Labelled photos from "maize-status-prediction", an image-classification folder in Eng-Janvier/maize-status-prediction. The possible labels are: FAW, health.

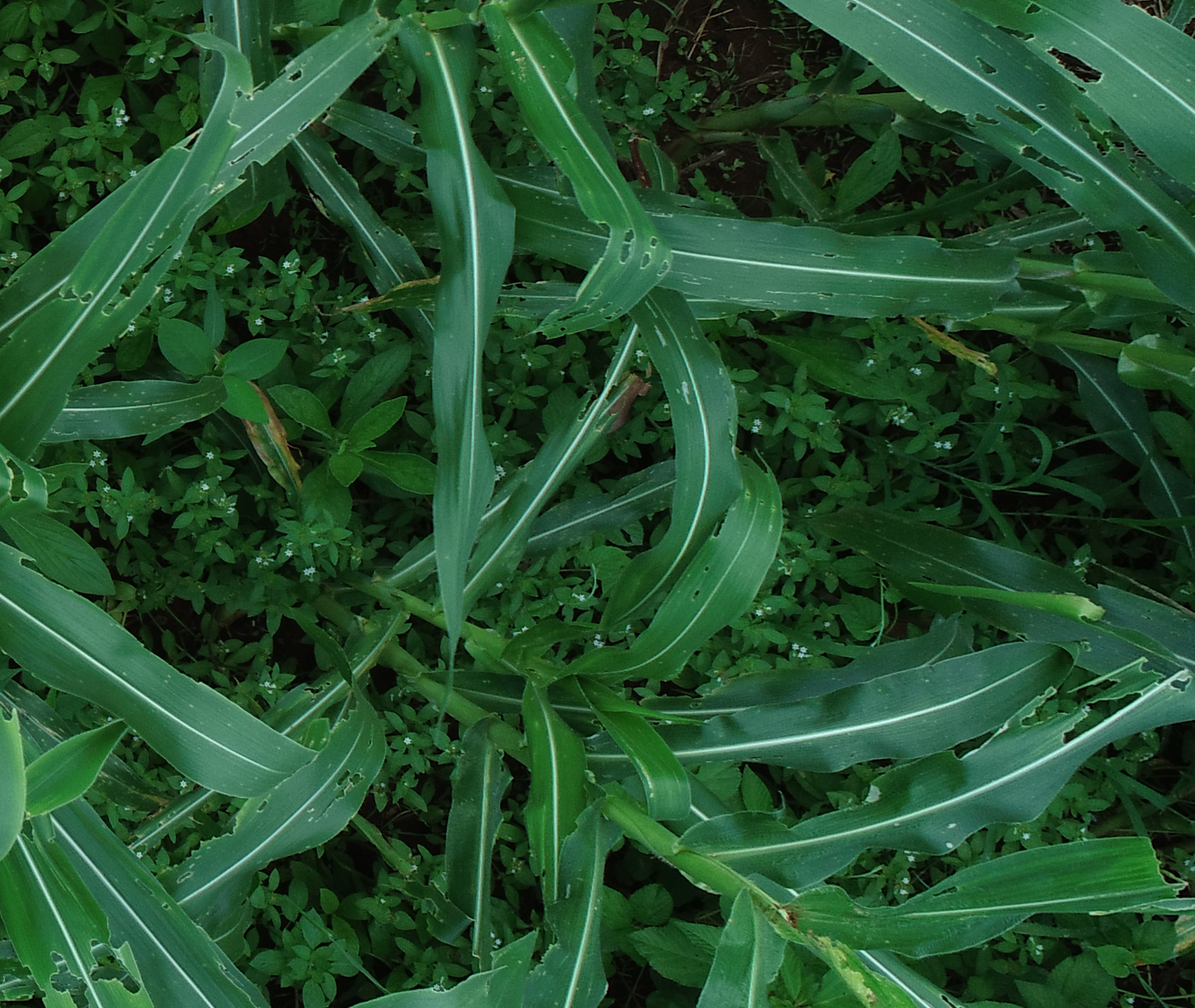
Label: FAW

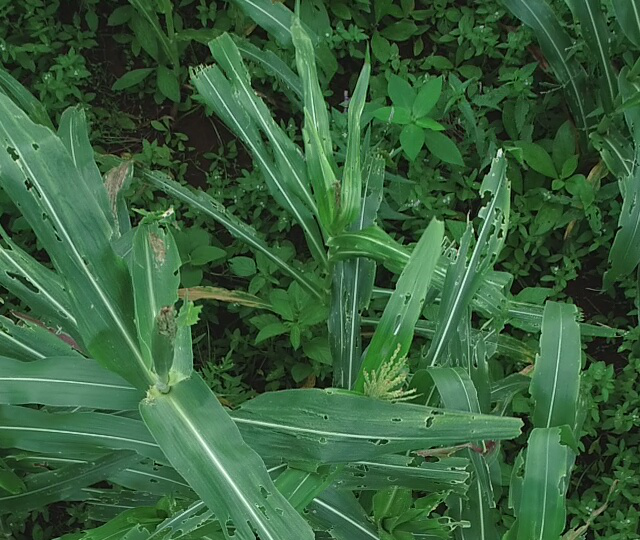
Label: FAW

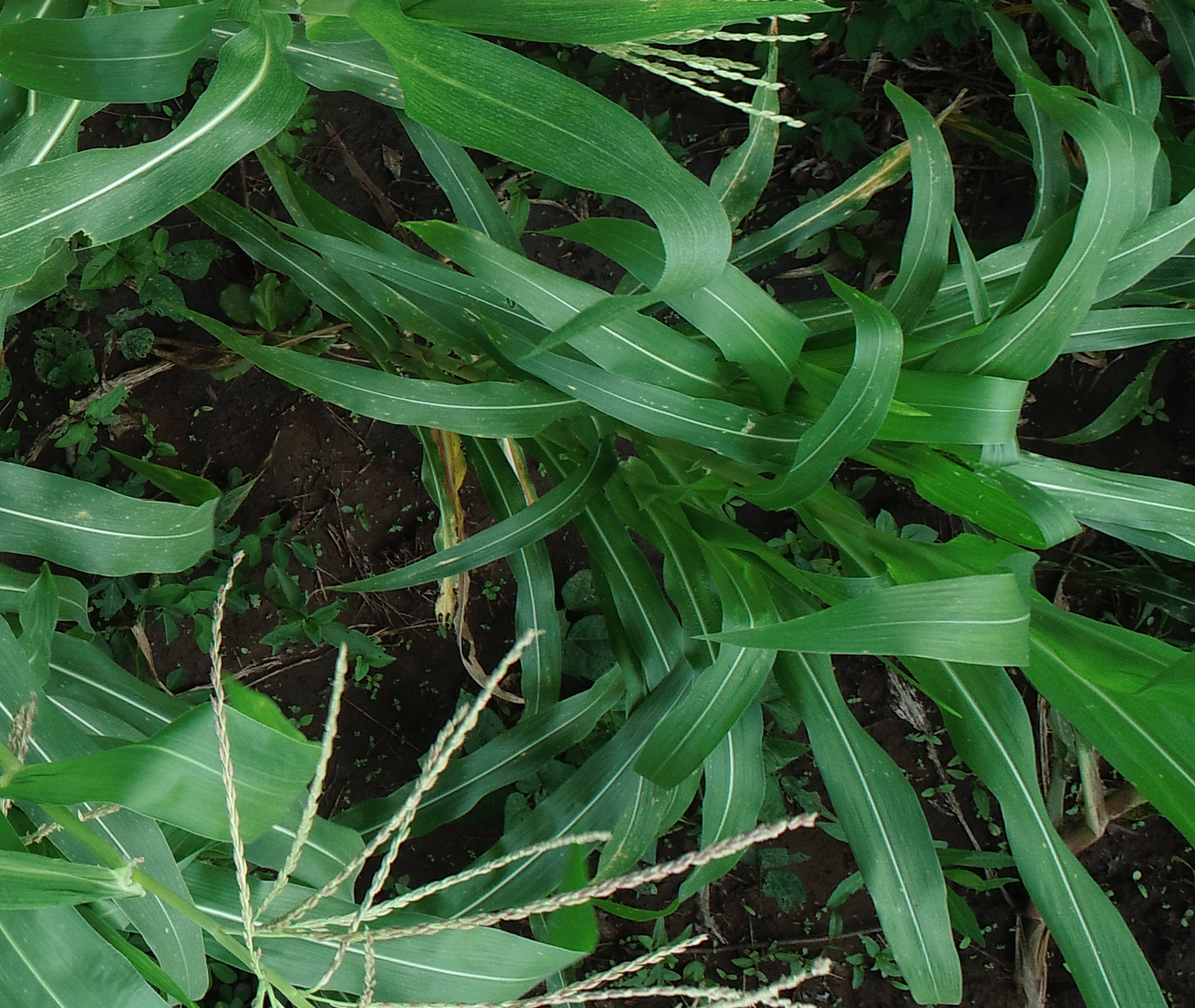
Label: health

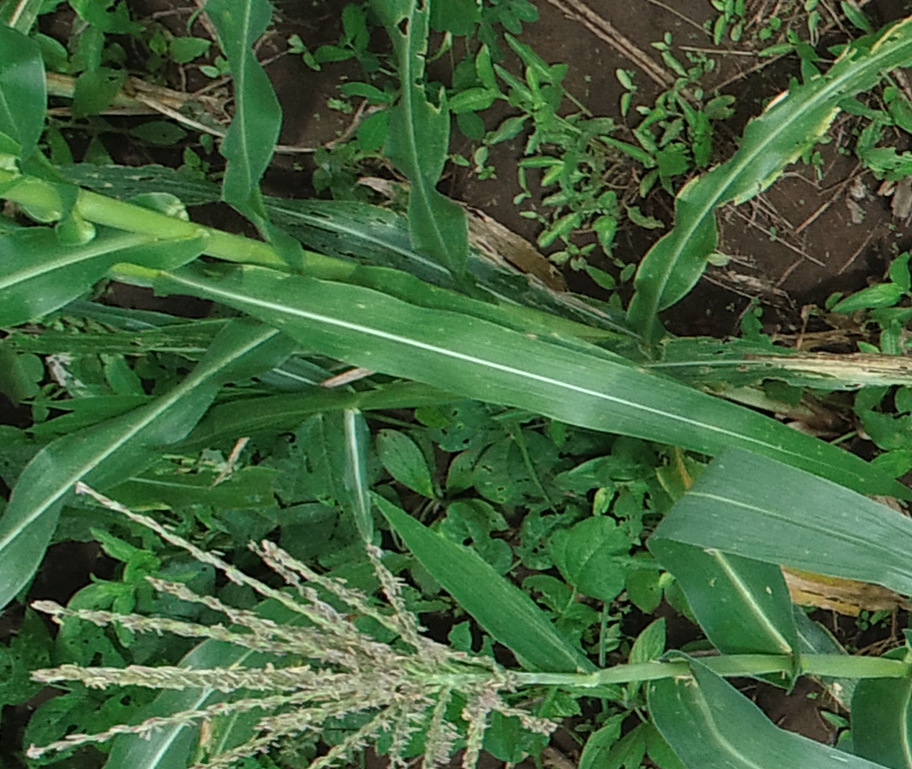
Label: health

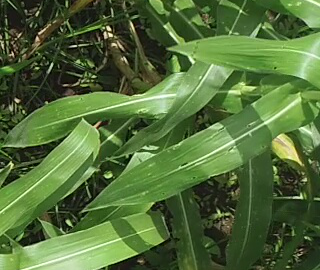
Label: health

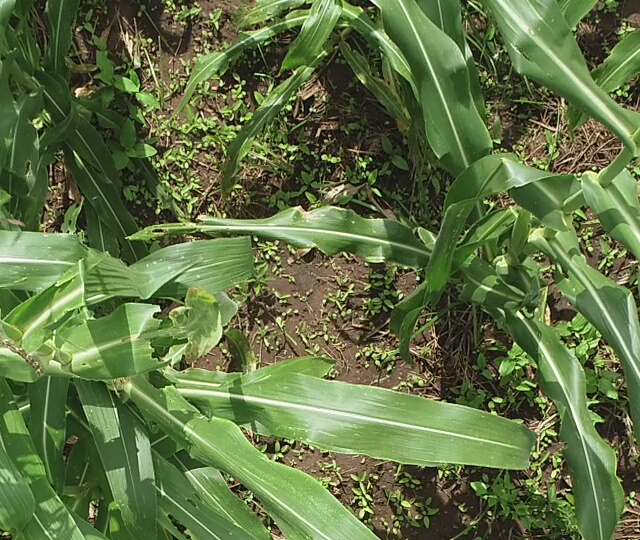
Label: FAW
